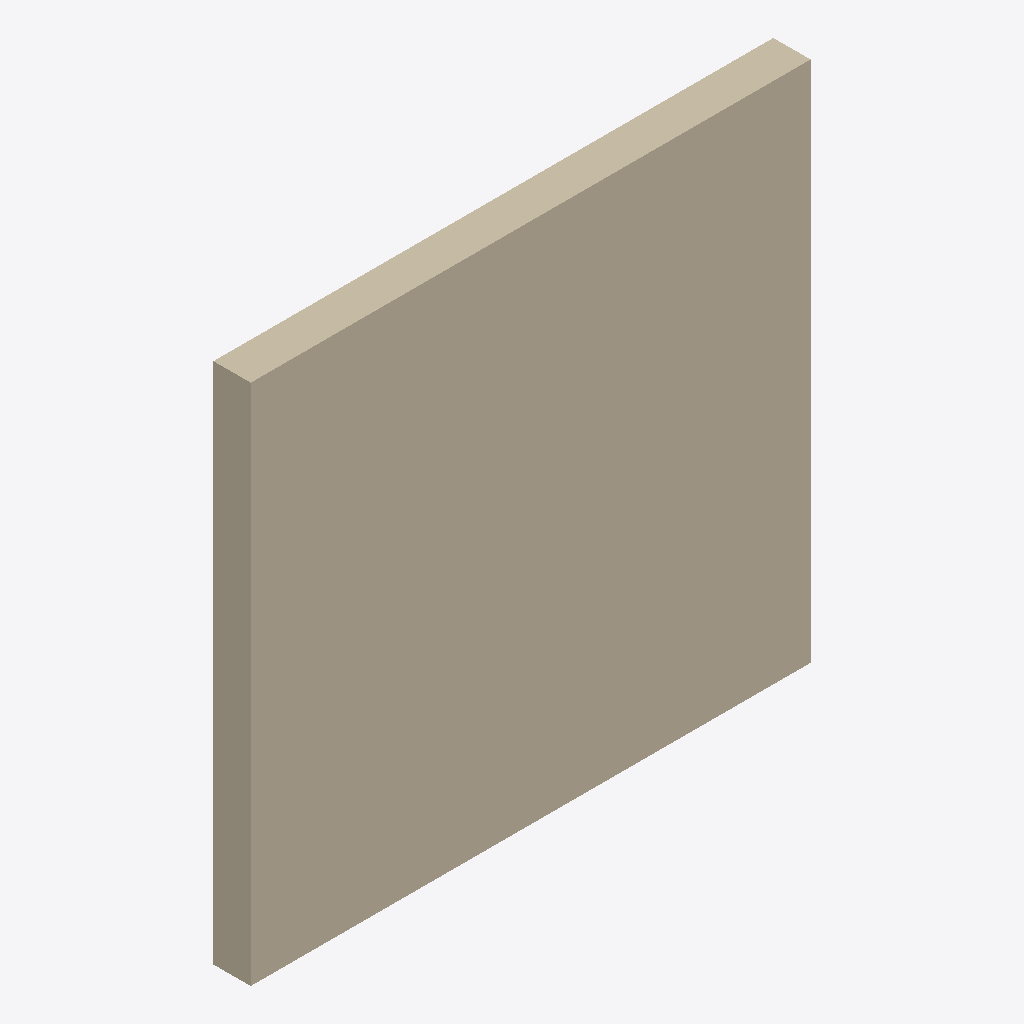
Isometric view of an IFC building model (IFC-SPF (STEP), schema IFC4, length unit millimetre), seen from the south-west, elements coloured by IFC class: 1 wall (beige).
Extent 3.0 m × 0.2 m × 2.8 m (x, y, z). Elements (1): 1 IfcWall.

HEADER;
FILE_DESCRIPTION(('ViewDefinition[DesignTransferView]'),'2;1');
FILE_NAME('/dev/null','2026-11-07T20:40:24+01:00',(''),(''),'IfcOpenShell 0.8.3.post2','IfcOpenShell 0.8.3.post2','Nobody');
FILE_SCHEMA(('IFC4'));
ENDSEC;
DATA;
#1=IFCPROJECT('0G5$EtRp1DSgtt_gZ9sj1l',$,'METRA · ejemplo sintético',$,$,$,$,(#10),#5);
#12=IFCSITE('0gwEdDYJb3xxtgyJ$8YVxt',$,'Emplazamiento de prueba',$,$,$,$,$,$,$,$,$,$,$);
#14=IFCWALL('3NxF4PA4nA3BNgQRM$hXsY',$,'Panel de ensayo',$,$,#20,#31,$,$);
ENDSEC;
